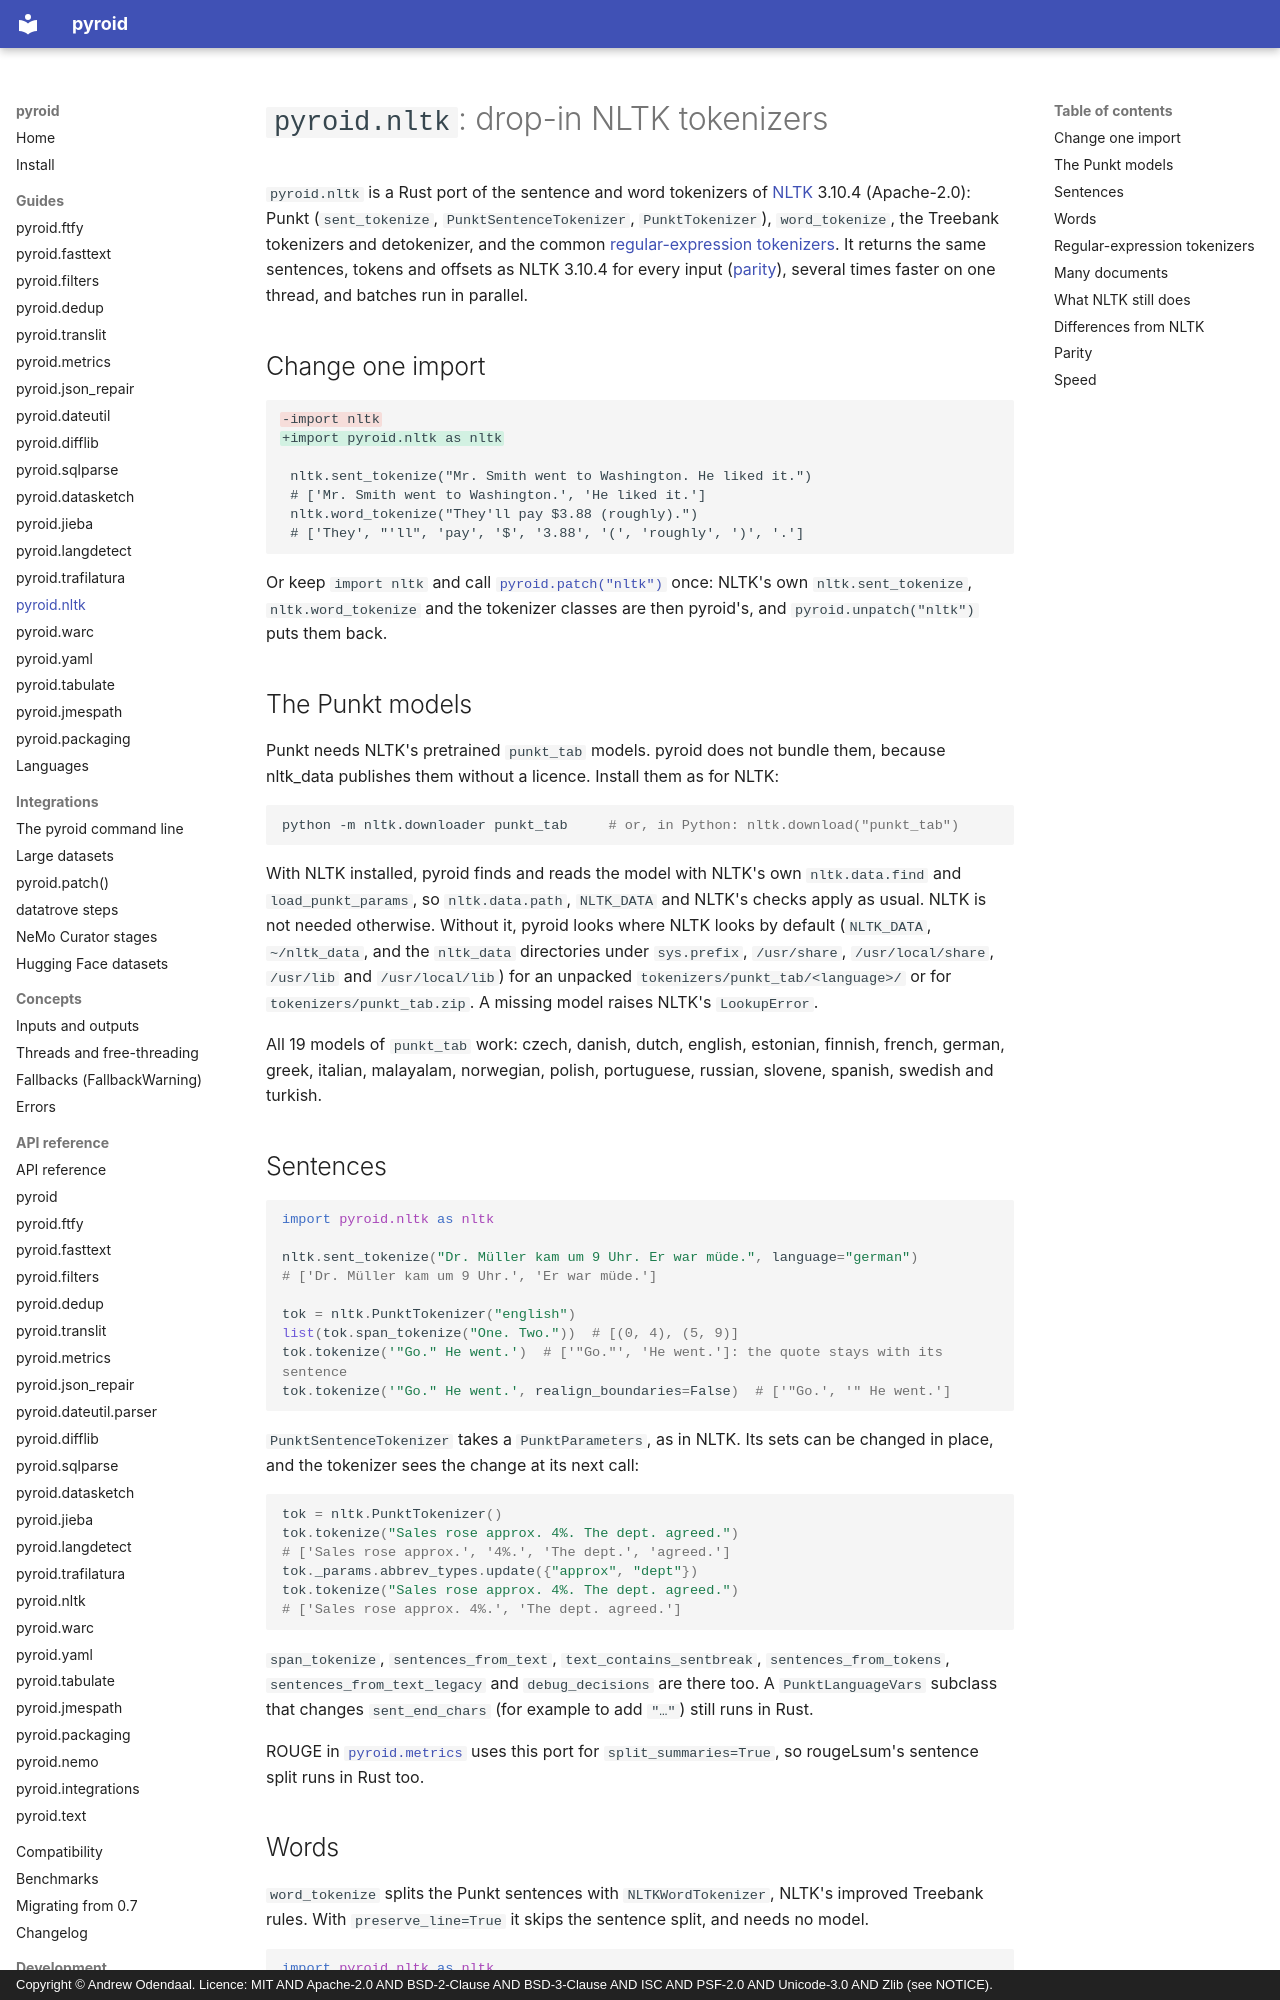

repository: ao/pyroid · page: guides/nltk/index.html · generator: mkdocs · copyright: Copyright © Andrew Odendaal. Licence: MIT AND Apache-2.0 AND BSD-2-Clause AND BSD-3-Clause AND ISC AND PSF-2.0 AND Unicode-3.0 AND Zlib (see NOTICE).

# `pyroid.nltk`: drop-in NLTK tokenizers

`pyroid.nltk` is a Rust port of the sentence and word tokenizers of [NLTK](https://www.nltk.org)
3.10.4 (Apache-2.0): Punkt (`sent_tokenize`, `PunktSentenceTokenizer`, `PunktTokenizer`),
`word_tokenize`, the Treebank tokenizers and detokenizer, and the common
[regular-expression tokenizers](#regular-expression-tokenizers). It returns the same sentences,
tokens and offsets as NLTK 3.10.4 for every input ([parity](../compatibility.md#nltk)), several
times faster on one thread, and batches run in parallel.

## Change one import

```diff
-import nltk
+import pyroid.nltk as nltk

 nltk.sent_tokenize("Mr. Smith went to Washington. He liked it.")
 # ['Mr. Smith went to Washington.', 'He liked it.']
 nltk.word_tokenize("They'll pay $3.88 (roughly).")
 # ['They', "'ll", 'pay', '$', '3.88', '(', 'roughly', ')', '.']
```

Or keep `import nltk` and call [`pyroid.patch("nltk")`](patch.md) once: NLTK's own
`nltk.sent_tokenize`, `nltk.word_tokenize` and the tokenizer classes are then pyroid's, and
`pyroid.unpatch("nltk")` puts them back.

## The Punkt models

Punkt needs NLTK's pretrained `punkt_tab` models. pyroid does not bundle them, because
nltk_data publishes them without a licence. Install them as for NLTK:

```bash
python -m nltk.downloader punkt_tab     # or, in Python: nltk.download("punkt_tab")
```

With NLTK installed, pyroid finds and reads the model with NLTK's own `nltk.data.find` and
`load_punkt_params`, so `nltk.data.path`, `NLTK_DATA` and NLTK's checks apply as usual. NLTK is
not needed otherwise. Without it, pyroid looks where NLTK looks by default (`NLTK_DATA`,
`~/nltk_data`, and the `nltk_data` directories under `sys.prefix`, `/usr/share`,
`/usr/local/share`, `/usr/lib` and `/usr/local/lib`) for an unpacked
`tokenizers/punkt_tab/<language>/` or for `tokenizers/punkt_tab.zip`. A missing model raises
NLTK's `LookupError`.

All 19 models of `punkt_tab` work: czech, danish, dutch, english, estonian, finnish, french,
german, greek, italian, malayalam, norwegian, polish, portuguese, russian, slovene, spanish,
swedish and turkish.

## Sentences

```python
import pyroid.nltk as nltk

nltk.sent_tokenize("Dr. Müller kam um 9 Uhr. Er war müde.", language="german")
# ['Dr. Müller kam um 9 Uhr.', 'Er war müde.']

tok = nltk.PunktTokenizer("english")
list(tok.span_tokenize("One. Two."))  # [(0, 4), (5, 9)]
tok.tokenize('"Go." He went.')  # ['"Go."', 'He went.']: the quote stays with its sentence
tok.tokenize('"Go." He went.', realign_boundaries=False)  # ['"Go.', '" He went.']
```

`PunktSentenceTokenizer` takes a `PunktParameters`, as in NLTK. Its sets can be changed in place,
and the tokenizer sees the change at its next call:

```python
tok = nltk.PunktTokenizer()
tok.tokenize("Sales rose approx. 4%. The dept. agreed.")
# ['Sales rose approx.', '4%.', 'The dept.', 'agreed.']
tok._params.abbrev_types.update({"approx", "dept"})
tok.tokenize("Sales rose approx. 4%. The dept. agreed.")
# ['Sales rose approx. 4%.', 'The dept. agreed.']
```

`span_tokenize`, `sentences_from_text`, `text_contains_sentbreak`, `sentences_from_tokens`,
`sentences_from_text_legacy` and `debug_decisions` are there too. A `PunktLanguageVars` subclass
that changes `sent_end_chars` (for example to add `"…"`) still runs in Rust.

ROUGE in [`pyroid.metrics`](metrics.md) uses this port for `split_summaries=True`, so rougeLsum's
sentence split runs in Rust too.
